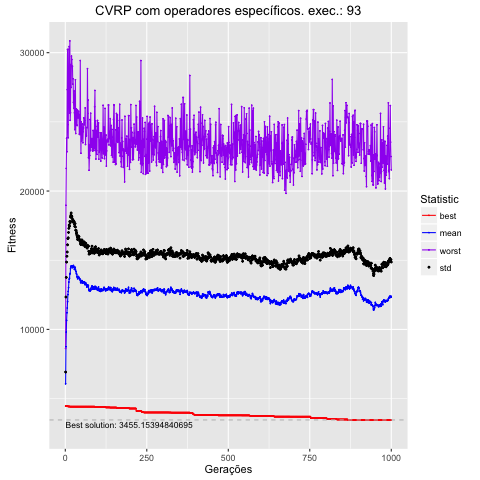

The file beside this chart, header and first rows:
, Total, Media, DesvPad, Minimo, Maximo
1, 6065408, 6065, 852.5, 4463, 8622
2, 8748223, 8748, 3593, 4463, 18972
3, 9806532, 9807, 3954, 4463, 21634
4, 10651437, 10651, 4215, 4463, 23820
5, 11198185, 11198, 4090, 4463, 22837
6, 11548306, 11548, 4045, 4463, 27325
7, 11998710, 11999, 4115, 4463, 30236
8, 12512617, 12513, 4049, 4430, 24796
9, 12741441, 12741, 3876, 4430, 23857
10, 13014518, 13015, 3994, 4430, 27316
11, 13421887, 13422, 3885, 4430, 30228
12, 13632804, 13633, 3906, 4430, 30447
13, 13696164, 13696, 3761, 4430, 25634
14, 13995518, 13996, 3810, 4416, 30850
15, 14049345, 14049, 3661, 4416, 25112
16, 14383920, 14384, 3734, 4416, 25648
17, 14508079, 14508, 3737, 4416, 29144
18, 14589001, 14589, 3826, 4416, 27494
19, 14544452, 14544, 3670, 4416, 29751
20, 14590512, 14591, 3567, 4416, 29501
21, 14527431, 14527, 3492, 4416, 29018
22, 14462993, 14463, 3350, 4416, 29018
23, 14578839, 14579, 3330, 4416, 27726
24, 14568025, 14568, 3185, 4416, 28115
25, 14621065, 14621, 3236, 4416, 26420
26, 14541134, 14541, 3268, 4416, 25973
27, 14481849, 14482, 3301, 4416, 27231
28, 14339178, 14339, 3258, 4416, 25658
29, 14336500, 14336, 3115, 4416, 24438
30, 14494307, 14494, 3151, 4416, 25919
31, 14336463, 14336, 3063, 4416, 28044
32, 14220527, 14221, 2951, 4416, 24158
33, 14167206, 14167, 2992, 4416, 25921
34, 14040003, 14040, 2878, 4416, 25921
35, 13975471, 13975, 3030, 4416, 24794
36, 13809711, 13810, 2965, 4416, 24731
37, 13750796, 13751, 2884, 4416, 25846
38, 13658804, 13659, 2829, 4416, 25301
39, 13835738, 13836, 2889, 4416, 25301
40, 13757212, 13757, 2996, 4416, 25301
41, 13775887, 13776, 2901, 4416, 25767
42, 13755279, 13755, 2945, 4416, 25343
43, 13658270, 13658, 2848, 4416, 24114
44, 13652579, 13653, 2842, 4416, 25485
45, 13632352, 13632, 2747, 4416, 24076
46, 13532396, 13532, 2809, 4416, 29431
47, 13419869, 13420, 2762, 4416, 24658
48, 13360491, 13360, 2771, 4416, 22735
49, 13473451, 13473, 2700, 4416, 25011
50, 13414802, 13415, 2842, 4416, 23616
51, 13532295, 13532, 2936, 4416, 24161
52, 13489595, 13490, 2901, 4416, 24850
53, 13342014, 13342, 2874, 4416, 24497
54, 13350549, 13351, 2760, 4416, 23490
55, 13407124, 13407, 2741, 4416, 24293
56, 13410929, 13411, 2787, 4416, 24550
57, 13376096, 13376, 2941, 4416, 25283
58, 13440529, 13441, 2874, 4416, 24791
59, 13399303, 13399, 2840, 4416, 24939
60, 13235407, 13235, 2766, 4416, 25092
... 940 more rows
